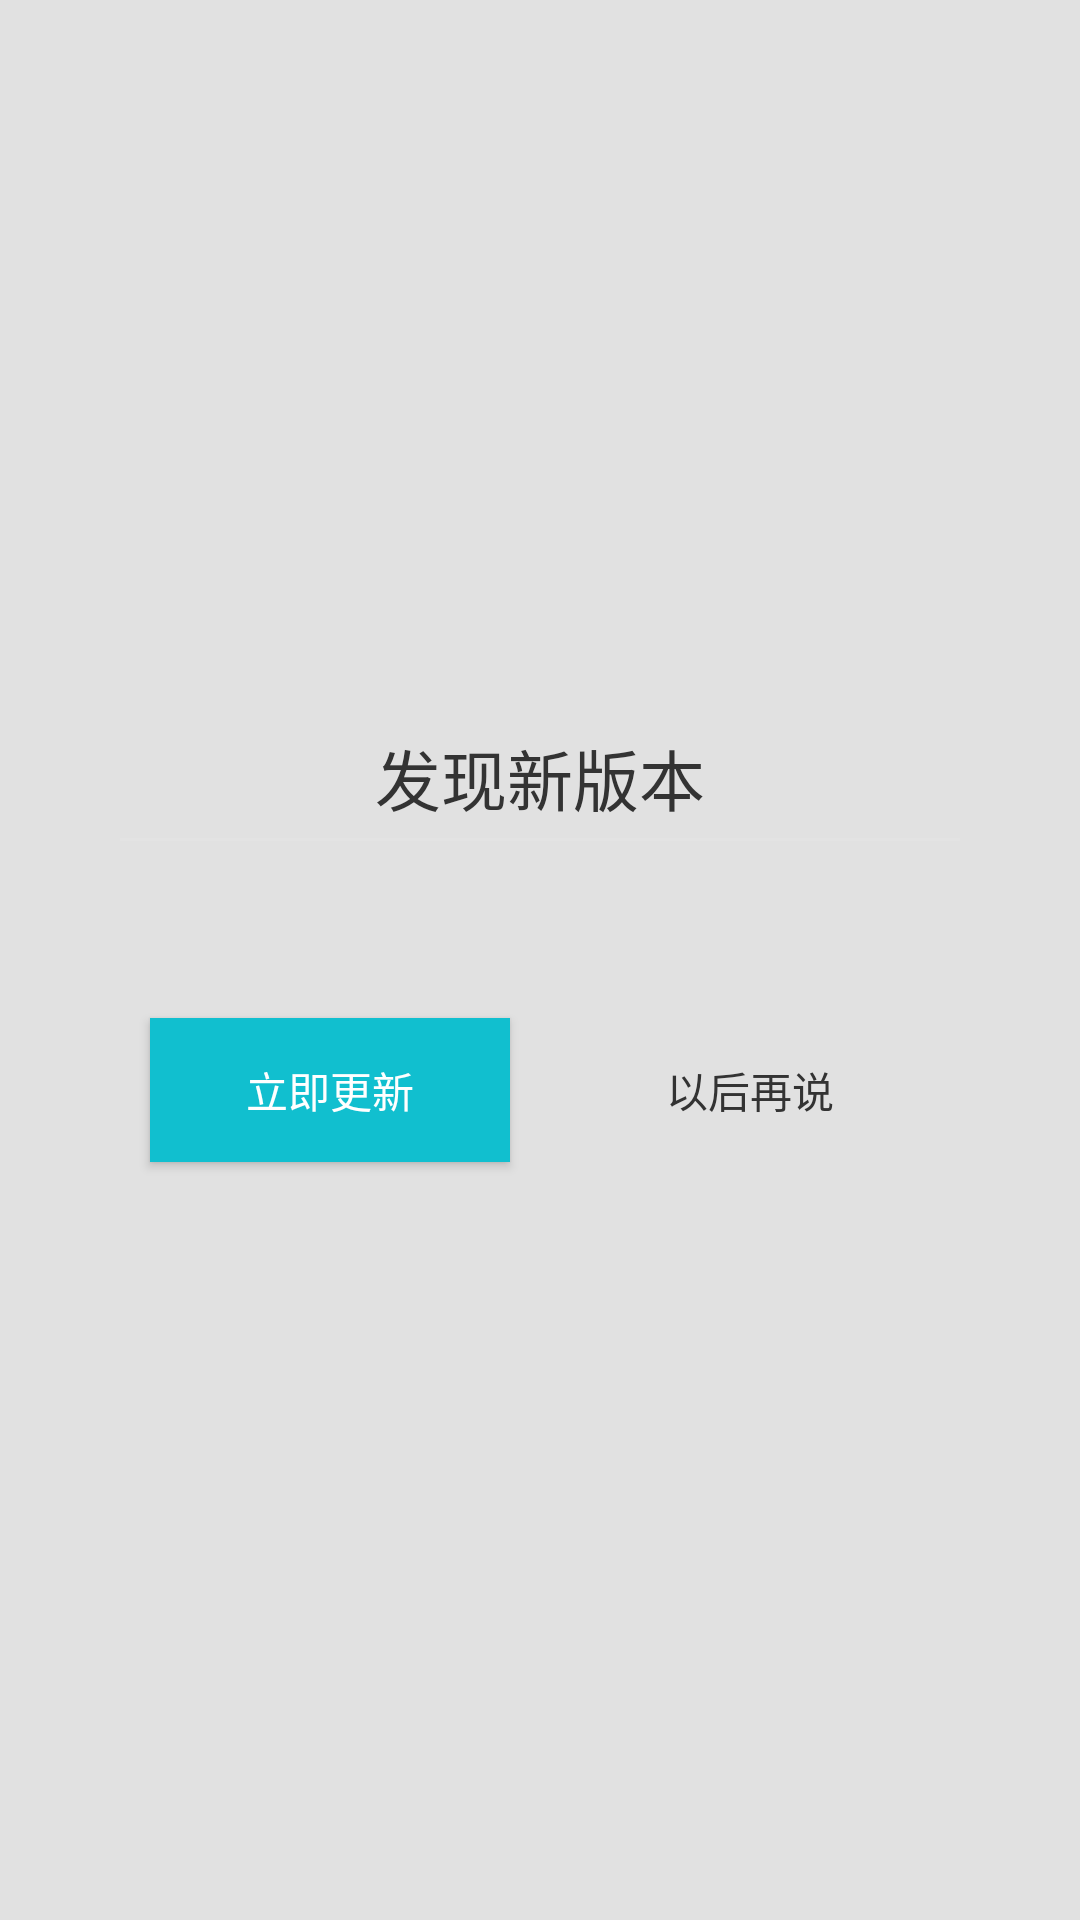

Produce the Android XML layout that renders to this screen, including the resource entries it uses.
<!-- AndroidManifest.xml: activity theme TranslucentTheme -->
<!-- res/layout/activity_update_version.xml -->
<?xml version="1.0" encoding="utf-8"?>
<RelativeLayout xmlns:android="http://schemas.android.com/apk/res/android"
    xmlns:tools="http://schemas.android.com/tools"
    android:layout_width="match_parent"
    android:layout_height="match_parent"
    android:background="#1e000000"
    tools:context="com.mxingo.passenger.module.UpdateVersionActivity">


    <LinearLayout
        android:layout_width="280dp"
        android:layout_height="wrap_content"
        android:layout_centerInParent="true"
        android:background="@drawable/btn_white_round_5"
        android:orientation="vertical"
        android:paddingBottom="8dp">

        

        <RelativeLayout
            android:layout_width="fill_parent"
            android:layout_height="40dp">

            <TextView
                android:layout_width="wrap_content"
                android:layout_height="wrap_content"
                android:layout_centerInParent="true"
                android:text="发现新版本"
                android:textAppearance="?android:attr/textAppearanceLarge"
                android:textColor="@color/text_color_black" />


        </RelativeLayout>

        

        <View
            android:layout_width="fill_parent"
            android:layout_height="1dp"
            android:background="@color/line_color" />
        

        <ScrollView
            android:layout_width="fill_parent"
            android:layout_height="0dp"
            android:layout_weight="1"
            android:padding="10dp">

            <LinearLayout
                android:layout_width="fill_parent"
                android:layout_height="wrap_content"
                android:orientation="vertical">

                <TextView
                    android:id="@+id/tv_update_content"
                    android:layout_width="fill_parent"
                    android:layout_height="wrap_content"
                    android:layout_marginLeft="5dp"
                    android:layout_marginRight="5dp"
                    android:layout_marginTop="10dp"
                    android:focusable="true"
                    android:textColor="@color/text_color_black" />
            </LinearLayout>
        </ScrollView>

        

        <LinearLayout
            android:layout_width="fill_parent"
            android:layout_height="wrap_content">

            <Button
                android:id="@+id/btn_update_id_ok"
                android:layout_width="0dp"
                android:layout_height="wrap_content"
                android:layout_marginLeft="10dp"
                android:layout_marginRight="10dp"
                android:layout_marginTop="10dp"
                android:layout_marginBottom="5dp"
                android:layout_weight="1"
                android:background="@color/colorButtonBg"
                android:focusable="true"
                android:gravity="center"
                android:padding="12sp"
                android:text="立即更新"
                android:textColor="@color/white" />

            <Button
                android:id="@+id/btn_update_id_cancel"
                android:layout_width="0dp"
                android:layout_height="wrap_content"
                android:layout_marginLeft="10dp"
                android:layout_marginRight="10dp"
                android:layout_marginTop="10dp"
                android:layout_marginBottom="5dp"
                android:layout_weight="1"
                android:background="@drawable/btn_blue_box"
                android:focusable="true"
                android:gravity="center"
                android:padding="12sp"
                android:text="以后再说"
                android:textColor="@color/text_color_black" />

        </LinearLayout>
    </LinearLayout>

</RelativeLayout>
<!-- resources referenced by this layout -->
<resources>
  <color name="colorButtonBg">#11bfcf</color>
  <color name="line_color">#e3e3e3</color>
  <color name="text_color_black">#333333</color>
  <color name="white">#fff</color>
  <style name="TranslucentTheme" parent="AppTheme.NoActionBar">
          <item name="colorPrimary">@color/transparent</item>
          <item name="colorPrimaryDark">@color/transparent</item>
          <item name="colorAccent">@color/colorAccent</item>
          <item name="android:windowBackground">@color/transparent</item>
          <item name="android:windowIsTranslucent">false</item>
          <item name="android:windowDisablePreview">true</item>
          <item name="android:windowAnimationStyle">@android:style/Animation.Translucent</item>
      </style>
  <style name="AppTheme.NoActionBar">
          <item name="windowActionBar">false</item>
          <item name="windowNoTitle">true</item>
          <item name="elevation">0dp</item>
      </style>
  <color name="transparent">#00000000</color>
  <color name="colorAccent">#11bfcf</color>
</resources>
